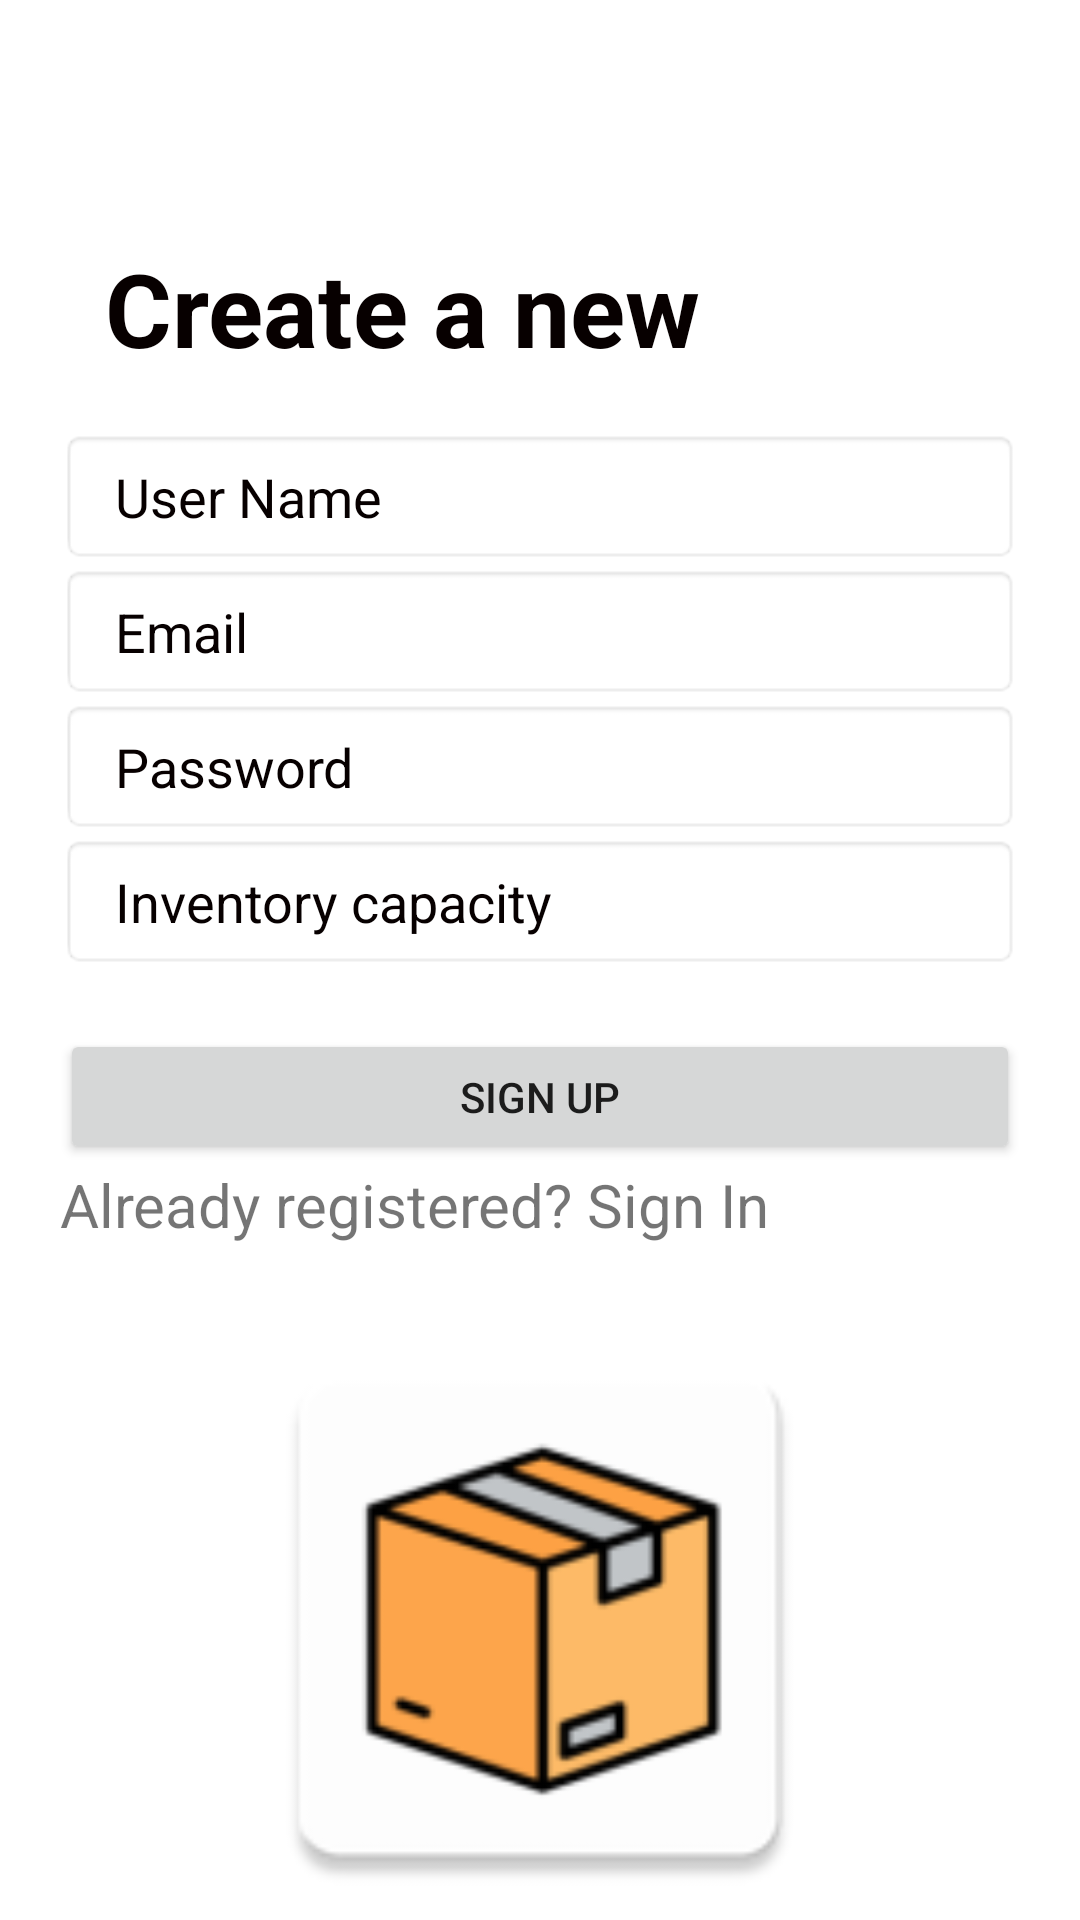

Reconstruct the res/layout file that produces this screen, plus the resources it refers to.
<!-- AndroidManifest.xml: application theme Theme.Navigation_bar -->
<!-- res/layout/activity_register.xml -->
<?xml version="1.0" encoding="utf-8"?>
<LinearLayout xmlns:android="http://schemas.android.com/apk/res/android"
    xmlns:app="http://schemas.android.com/apk/res-auto"
    xmlns:tools="http://schemas.android.com/tools"
    android:layout_width="match_parent"
    android:layout_height="match_parent"
    android:background="@drawable/xdash"
    tools:context=".RegisterActivity">
    <RelativeLayout
        android:layout_marginLeft="10dp"
        android:layout_marginRight="10dp"
        android:layout_width="match_parent"
        android:layout_height="match_parent">

        <TextView
            android:id="@+id/textView"
            android:layout_width="383dp"
            android:layout_height="43dp"
            android:layout_centerHorizontal="true"
            android:layout_marginTop="80dp"
            android:text="   Create a new account"
            android:textColor="#070000"
            android:textSize="34sp"
            android:textStyle="bold" />

        <Button
            android:id="@+id/registerb"
            android:layout_width="320dp"
            android:layout_height="45dp"
            android:text="Sign up"
            android:layout_centerHorizontal="true"
            android:layout_below="@id/cap"
            android:layout_marginTop="20dp"/>

        <EditText
            android:id="@+id/password"
            android:layout_width="320dp"
            android:layout_height="45dp"

            android:background="@android:drawable/editbox_background"
            android:ems="10"
            android:hint="  Password"
            android:inputType="textPassword"
            android:minHeight="50dp"
            android:textColor="#000000"
            android:textColorHint="#070000"
            android:layout_centerHorizontal="true"
            android:layout_below="@id/email"/>

        <EditText
            android:id="@+id/Name"
            android:layout_width="320dp"
            android:layout_height="45dp"
            android:layout_below="@id/textView"
            android:layout_centerHorizontal="true"
            android:layout_marginTop="20dp"
            android:background="@android:drawable/editbox_background"
            android:ems="10"
            android:hint="  User Name"
            android:inputType="textEmailAddress"
            android:minHeight="50dp"
            android:textColor="#040303"
            android:textColorHint="#070000" />

        <EditText
            android:id="@+id/email"
            android:layout_width="320dp"
            android:layout_height="45dp"
            android:background="@android:drawable/editbox_background"
            android:ems="10"
            android:hint="  Email"
            android:inputType="textEmailAddress"
            android:textColor="#040303"
            android:textColorHint="#070000"
            android:layout_centerHorizontal="true"
            android:layout_below="@id/Name"/>

        <EditText
            android:id="@+id/cap"
            android:layout_width="320dp"
            android:layout_height="45dp"
            android:layout_below="@id/password"
            android:layout_centerHorizontal="true"
            android:background="@android:drawable/editbox_background"
            android:hint="  Inventory capacity"
            android:inputType="number"
            android:textColor="#000000"
            android:textColorHint="#070000" />

        <ProgressBar
            android:id="@+id/progressBar"
            style="?android:attr/progressBarStyle"
            android:layout_width="77dp"
            android:layout_height="70dp"
            android:visibility="gone"
            android:layout_centerHorizontal="true"
            android:layout_marginTop="250dp" />

        <TextView
            android:id="@+id/ctext"
            android:layout_width="342dp"
            android:layout_height="43dp"
            android:layout_below="@id/registerb"
            android:layout_centerHorizontal="true"
            android:text="  Already registered? Sign In"
            android:textSize="20sp" />

        <ImageView
            android:id="@+id/imageView3"
            android:layout_width="251dp"
            android:layout_height="202dp"
            android:layout_below="@id/registerb"
            android:layout_marginTop="50dp"
            android:layout_centerHorizontal="true"
            app:srcCompat="@mipmap/ic_launcher" />
    </RelativeLayout>
</LinearLayout>
<!-- resources referenced by this layout -->
<resources>
  <!-- mipmap ic_launcher: png bitmap (mipmap-hdpi, 2910 bytes) -->
  <style name="Theme.Navigation_bar" parent="Theme.MaterialComponents.DayNight.NoActionBar">
          
          <item name="colorPrimary">#4569C9</item>
          <item name="colorPrimaryVariant">#4569C9</item>
          <item name="colorOnPrimary">@color/white</item>
          
          <item name="colorSecondary">@color/teal_200</item>
          <item name="colorSecondaryVariant">@color/teal_700</item>
          <item name="colorOnSecondary">@color/black</item>
          
          <item name="android:statusBarColor" tools:targetApi="l">?attr/colorPrimaryVariant</item>
          
      </style>
  <color name="white">#FFFFFFFF</color>
  <color name="teal_200">#FF03DAC5</color>
  <color name="teal_700">#FF018786</color>
  <color name="black">#FF000000</color>
</resources>
